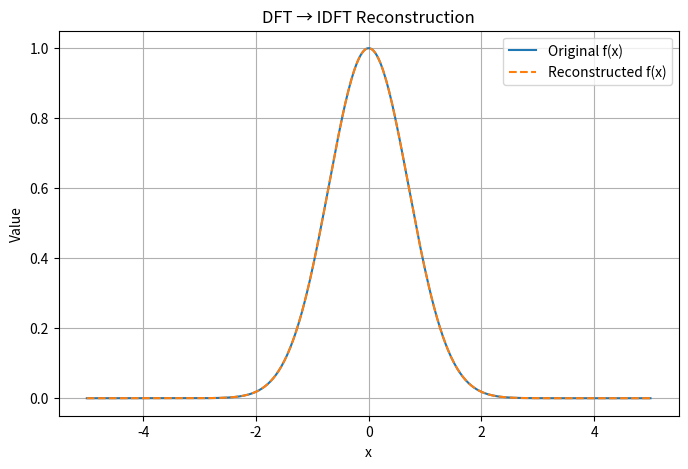

Python code for this plot:
import numpy as np
import matplotlib.pyplot as plt

# -------------------------
# 原始函數 f(x)
# -------------------------
def f(x):
    return np.exp(-x**2)   # 高斯函數（傅立葉轉換後仍是高斯）

# -------------------------
# DFT（連續傅立葉正轉換）
# F(ω) = ∫ f(x) e^{-iωx} dx
# -------------------------
def dft(f, x_vals, omega):
    dx = x_vals[1] - x_vals[0]
    integrand = f(x_vals) * np.exp(-1j * omega * x_vals)
    return np.sum(integrand) * dx

# -------------------------
# IDFT（連續傅立葉逆轉換）
# f(x) = (1 / 2π) ∫ F(ω) e^{iωx} dω
# -------------------------
def idft(F_vals, omega_vals, x):
    domega = omega_vals[1] - omega_vals[0]
    integrand = F_vals * np.exp(1j * omega_vals * x)
    return (1 / (2 * np.pi)) * np.sum(integrand) * domega

# -------------------------
# 數值設定
# -------------------------
L = 5          # x 範圍 [-L, L]
W = 10         # ω 範圍 [-W, W]
N = 400        # 取樣點數

x_vals = np.linspace(-L, L, N)
omega_vals = np.linspace(-W, W, N)

# -------------------------
# 計算正轉換 F(ω)
# -------------------------
F_vals = np.array([dft(f, x_vals, w) for w in omega_vals])

# -------------------------
# 計算逆轉換 f_hat(x)
# -------------------------
f_reconstructed = np.array([idft(F_vals, omega_vals, x) for x in x_vals])

# -------------------------
# 繪圖驗證
# -------------------------
plt.figure(figsize=(8, 5))
plt.plot(x_vals, f(x_vals), label="Original f(x)")
plt.plot(x_vals, np.real(f_reconstructed), "--", label="Reconstructed f(x)")
plt.legend()
plt.xlabel("x")
plt.ylabel("Value")
plt.title("DFT → IDFT Reconstruction")
plt.grid()
plt.show()
